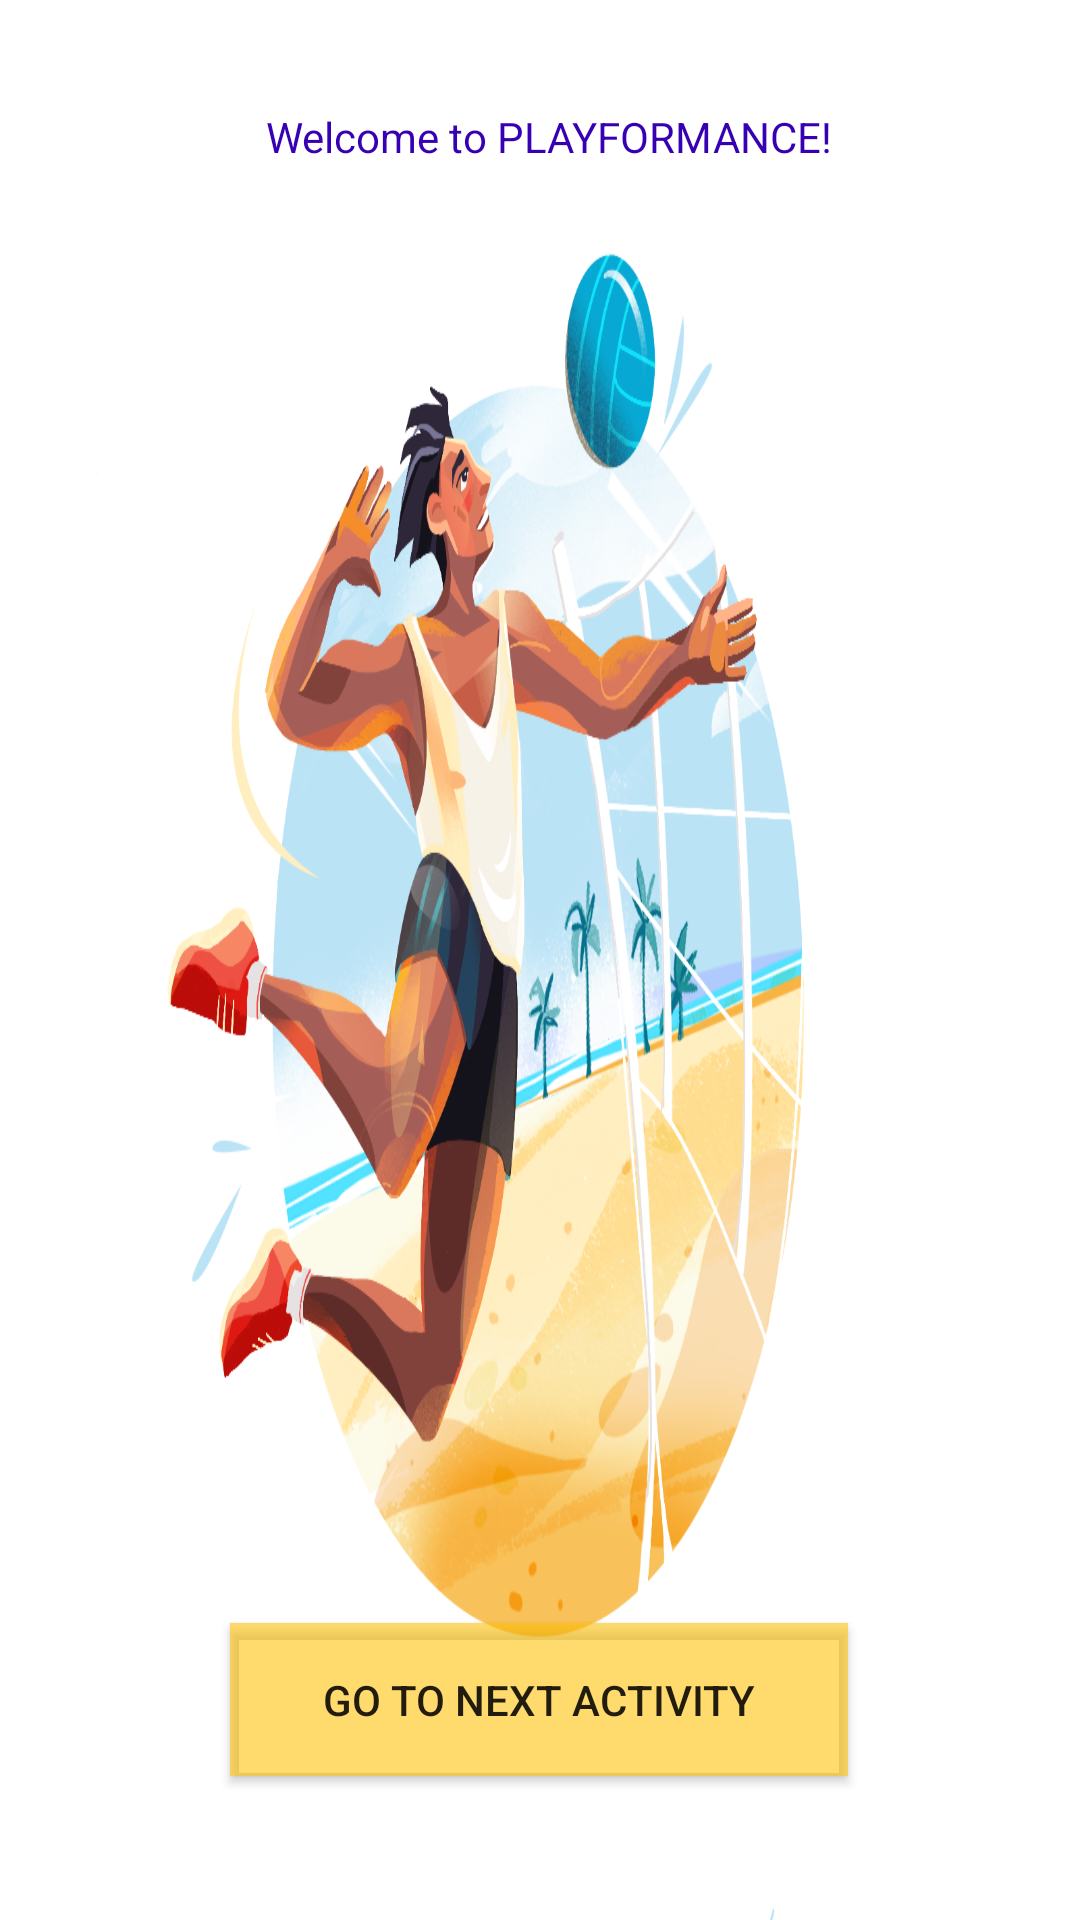

Layout XML and referenced resources for this Android screen:
<!-- AndroidManifest.xml: application theme Theme.Playformance -->
<!-- res/layout/activity_main.xml -->
<?xml version="1.0" encoding="utf-8"?>
<androidx.constraintlayout.widget.ConstraintLayout xmlns:android="http://schemas.android.com/apk/res/android"
    xmlns:app="http://schemas.android.com/apk/res-auto"
    xmlns:tools="http://schemas.android.com/tools"
    android:layout_width="match_parent"
    android:layout_height="match_parent"
    android:background="@drawable/volleyball2"
    tools:context=".MainActivity">

    <Button
        android:id="@+id/btn1"
        android:layout_width="206dp"
        android:layout_height="51dp"
        android:layout_marginBottom="48dp"
        android:background="#FFC107"
        android:backgroundTint="#97FFC107"
        android:text="@string/btn1"
        app:layout_constraintBottom_toBottomOf="parent"
        app:layout_constraintEnd_toEndOf="parent"
        app:layout_constraintHorizontal_bias="0.497"
        app:layout_constraintStart_toStartOf="parent" />

    <TextView
        android:id="@+id/welcomeTV"
        android:layout_width="wrap_content"
        android:layout_height="wrap_content"
        android:layout_marginTop="36dp"
        android:text="@string/welcomeText"
        android:textColor="@color/purple_700"
        app:layout_constraintEnd_toEndOf="parent"
        app:layout_constraintHorizontal_bias="0.518"
        app:layout_constraintStart_toStartOf="parent"
        app:layout_constraintTop_toTopOf="parent" />

</androidx.constraintlayout.widget.ConstraintLayout>
<!-- resources referenced by this layout -->
<resources>
  <color name="purple_700">#FF3700B3</color>
  <!-- drawable volleyball2: webp bitmap (drawable, 364018 bytes) -->
  <string name="btn1">Go to next activity</string>
  <string name="welcomeText">Welcome to PLAYFORMANCE!</string>
  <style name="Theme.Playformance" parent="Theme.MaterialComponents.DayNight.DarkActionBar">
          
          <item name="colorPrimary">@color/purple_500</item>
          <item name="colorPrimaryVariant">@color/purple_700</item>
          <item name="colorOnPrimary">@color/white</item>
          
          <item name="colorSecondary">@color/teal_200</item>
          <item name="colorSecondaryVariant">@color/teal_700</item>
          <item name="colorOnSecondary">@color/black</item>
          
          <item name="android:statusBarColor" tools:targetApi="l">?attr/colorPrimaryVariant</item>
          
      </style>
  <color name="purple_500">#FF6200EE</color>
  <color name="white">#FFFFFFFF</color>
  <color name="teal_200">#FF03DAC5</color>
  <color name="teal_700">#FF018786</color>
  <color name="black">#FF000000</color>
</resources>
